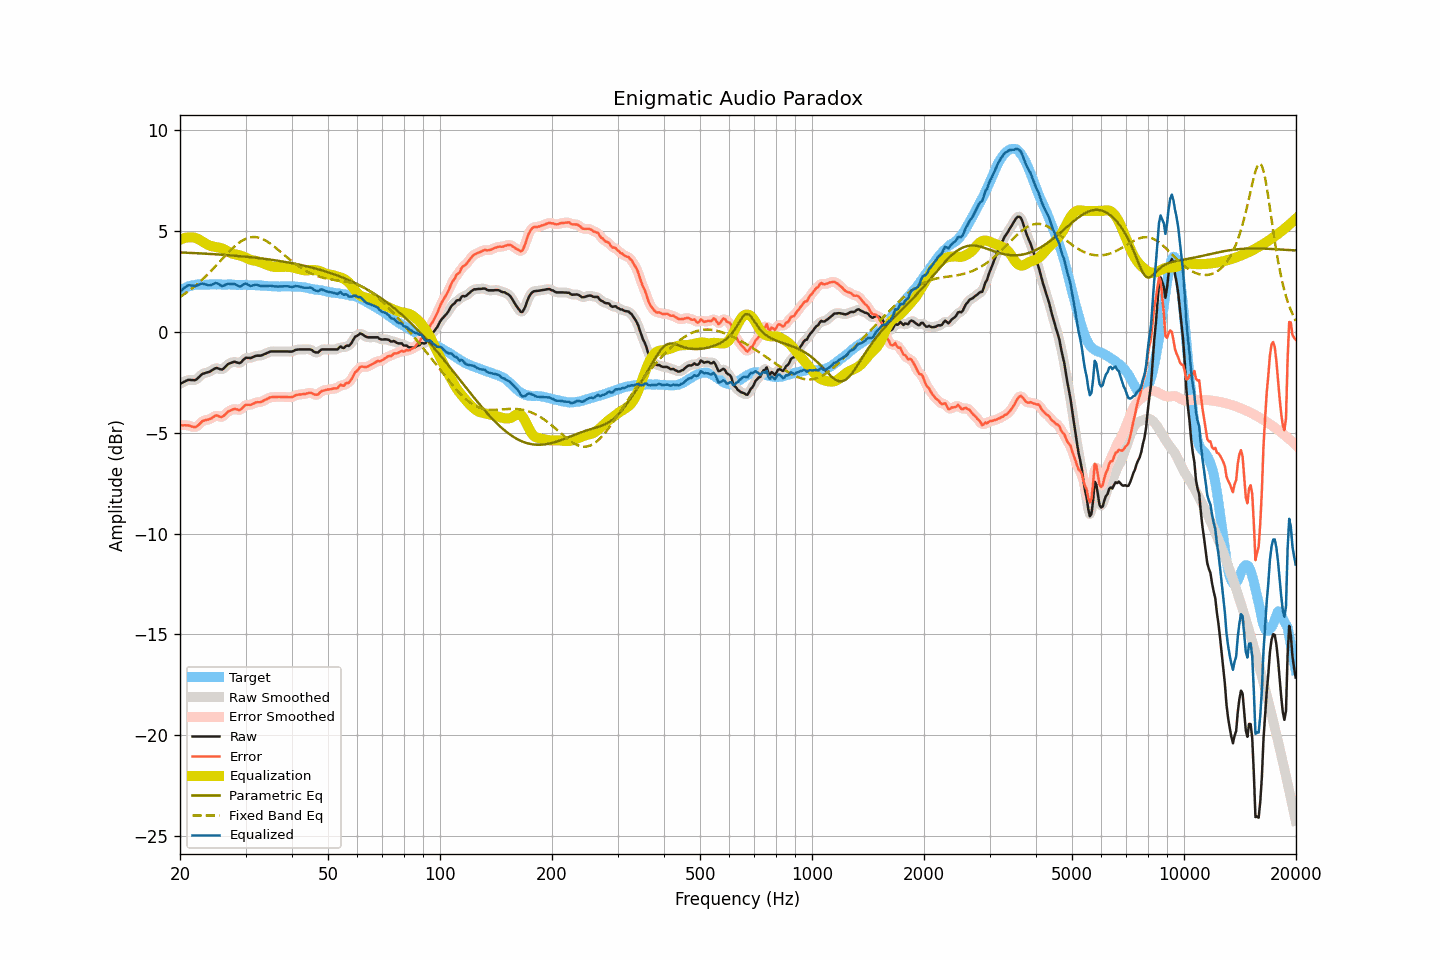

Source data for this figure (header and first rows):
frequency, raw, smoothed, error, error_smoothed, equalization, parametric_eq, fixed_band_eq, equalized_raw, equalized_smoothed, target
20.00, -2.58, -2.58, -4.62, -4.62, 4.57, 3.94, 1.73, 1.99, 1.99, 2.04
20.20, -2.54, -2.53, -4.62, -4.62, 4.61, 3.94, 1.79, 2.07, 2.07, 2.09
20.40, -2.50, -2.49, -4.63, -4.63, 4.64, 3.94, 1.84, 2.14, 2.14, 2.14
20.61, -2.46, -2.45, -4.62, -4.63, 4.66, 3.93, 1.89, 2.20, 2.21, 2.17
20.81, -2.42, -2.41, -4.63, -4.63, 4.68, 3.93, 1.95, 2.26, 2.26, 2.22
21.02, -2.38, -2.39, -4.63, -4.64, 4.69, 3.92, 2.01, 2.31, 2.30, 2.26
21.23, -2.38, -2.38, -4.65, -4.66, 4.69, 3.92, 2.07, 2.31, 2.31, 2.28
21.44, -2.39, -2.38, -4.68, -4.68, 4.69, 3.92, 2.13, 2.30, 2.30, 2.29
21.66, -2.39, -2.39, -4.70, -4.71, 4.69, 3.91, 2.19, 2.30, 2.29, 2.31
21.87, -2.40, -2.39, -4.72, -4.72, 4.67, 3.91, 2.26, 2.28, 2.29, 2.32
22.09, -2.37, -2.36, -4.71, -4.70, 4.65, 3.91, 2.32, 2.28, 2.29, 2.34
22.31, -2.30, -2.30, -4.65, -4.65, 4.62, 3.90, 2.39, 2.32, 2.31, 2.35
22.54, -2.23, -2.22, -4.58, -4.58, 4.57, 3.90, 2.46, 2.35, 2.35, 2.35
22.76, -2.15, -2.15, -4.50, -4.50, 4.53, 3.89, 2.53, 2.38, 2.38, 2.35
22.99, -2.08, -2.09, -4.42, -4.43, 4.48, 3.89, 2.61, 2.40, 2.39, 2.34
23.22, -2.06, -2.05, -4.40, -4.39, 4.43, 3.88, 2.68, 2.37, 2.38, 2.34
23.45, -2.03, -2.03, -4.37, -4.37, 4.38, 3.88, 2.76, 2.35, 2.35, 2.34
23.69, -2.01, -2.01, -4.36, -4.35, 4.34, 3.88, 2.84, 2.33, 2.33, 2.35
23.92, -1.99, -1.98, -4.33, -4.33, 4.30, 3.87, 2.92, 2.31, 2.32, 2.35
24.16, -1.95, -1.94, -4.30, -4.30, 4.27, 3.87, 3.00, 2.32, 2.32, 2.36
24.40, -1.90, -1.90, -4.26, -4.25, 4.24, 3.86, 3.08, 2.35, 2.35, 2.37
24.65, -1.85, -1.84, -4.20, -4.20, 4.23, 3.86, 3.17, 2.38, 2.39, 2.35
24.89, -1.80, -1.81, -4.15, -4.16, 4.22, 3.85, 3.25, 2.42, 2.41, 2.35
25.14, -1.79, -1.80, -4.14, -4.15, 4.20, 3.85, 3.34, 2.42, 2.41, 2.35
25.39, -1.82, -1.82, -4.18, -4.18, 4.19, 3.84, 3.42, 2.37, 2.37, 2.36
25.65, -1.85, -1.85, -4.21, -4.20, 4.17, 3.84, 3.51, 2.32, 2.32, 2.36
25.91, -1.87, -1.85, -4.22, -4.21, 4.14, 3.83, 3.60, 2.28, 2.29, 2.35
26.16, -1.83, -1.82, -4.17, -4.17, 4.11, 3.82, 3.68, 2.29, 2.29, 2.35
26.43, -1.75, -1.75, -4.10, -4.10, 4.08, 3.82, 3.77, 2.33, 2.33, 2.35
26.69, -1.67, -1.67, -4.01, -4.02, 4.03, 3.81, 3.85, 2.36, 2.36, 2.35
26.96, -1.59, -1.60, -3.94, -3.95, 3.98, 3.81, 3.94, 2.39, 2.38, 2.35
27.23, -1.56, -1.55, -3.91, -3.91, 3.94, 3.80, 4.02, 2.38, 2.38, 2.35
27.50, -1.53, -1.52, -3.88, -3.87, 3.90, 3.79, 4.10, 2.37, 2.38, 2.35
27.77, -1.50, -1.50, -3.84, -3.84, 3.87, 3.79, 4.17, 2.38, 2.38, 2.34
28.05, -1.48, -1.49, -3.82, -3.83, 3.86, 3.78, 4.24, 2.38, 2.36, 2.34
28.33, -1.51, -1.51, -3.84, -3.84, 3.84, 3.77, 4.31, 2.33, 2.33, 2.33
28.62, -1.53, -1.53, -3.85, -3.86, 3.82, 3.77, 4.38, 2.29, 2.29, 2.33
28.90, -1.55, -1.53, -3.88, -3.86, 3.80, 3.76, 4.44, 2.25, 2.27, 2.33
29.19, -1.51, -1.49, -3.83, -3.82, 3.77, 3.75, 4.49, 2.27, 2.28, 2.32
29.48, -1.42, -1.42, -3.76, -3.75, 3.75, 3.74, 4.54, 2.33, 2.33, 2.34
29.78, -1.34, -1.34, -3.67, -3.68, 3.72, 3.74, 4.59, 2.38, 2.37, 2.33
30.08, -1.28, -1.30, -3.62, -3.63, 3.68, 3.73, 4.62, 2.40, 2.39, 2.34
30.38, -1.29, -1.28, -3.61, -3.61, 3.64, 3.72, 4.66, 2.36, 2.36, 2.33
30.68, -1.29, -1.29, -3.61, -3.61, 3.61, 3.71, 4.68, 2.32, 2.32, 2.32
30.99, -1.30, -1.28, -3.62, -3.60, 3.58, 3.70, 4.70, 2.28, 2.29, 2.32
31.30, -1.26, -1.26, -3.58, -3.58, 3.56, 3.70, 4.70, 2.30, 2.30, 2.32
31.61, -1.23, -1.23, -3.54, -3.54, 3.54, 3.69, 4.71, 2.32, 2.32, 2.32
31.93, -1.19, -1.19, -3.50, -3.51, 3.53, 3.68, 4.70, 2.34, 2.33, 2.32
32.24, -1.18, -1.18, -3.48, -3.49, 3.51, 3.67, 4.69, 2.33, 2.33, 2.30
32.57, -1.18, -1.18, -3.49, -3.48, 3.49, 3.66, 4.67, 2.31, 2.31, 2.31
32.89, -1.18, -1.17, -3.48, -3.47, 3.46, 3.65, 4.65, 2.28, 2.29, 2.31
33.22, -1.16, -1.15, -3.45, -3.45, 3.43, 3.64, 4.62, 2.27, 2.27, 2.29
33.55, -1.12, -1.12, -3.41, -3.41, 3.40, 3.63, 4.58, 2.28, 2.27, 2.29
33.89, -1.09, -1.09, -3.37, -3.37, 3.36, 3.62, 4.54, 2.28, 2.28, 2.28
34.23, -1.05, -1.05, -3.33, -3.33, 3.33, 3.61, 4.50, 2.29, 2.29, 2.29
34.57, -1.02, -1.01, -3.29, -3.29, 3.30, 3.60, 4.44, 2.28, 2.29, 2.27
34.92, -0.98, -0.98, -3.25, -3.26, 3.27, 3.59, 4.39, 2.30, 2.29, 2.27
35.27, -0.97, -0.97, -3.23, -3.23, 3.25, 3.58, 4.33, 2.28, 2.28, 2.27
35.62, -0.97, -0.96, -3.23, -3.23, 3.23, 3.57, 4.27, 2.27, 2.27, 2.26
35.97, -0.97, -0.97, -3.23, -3.23, 3.22, 3.55, 4.21, 2.26, 2.26, 2.26
... 635 more rows
